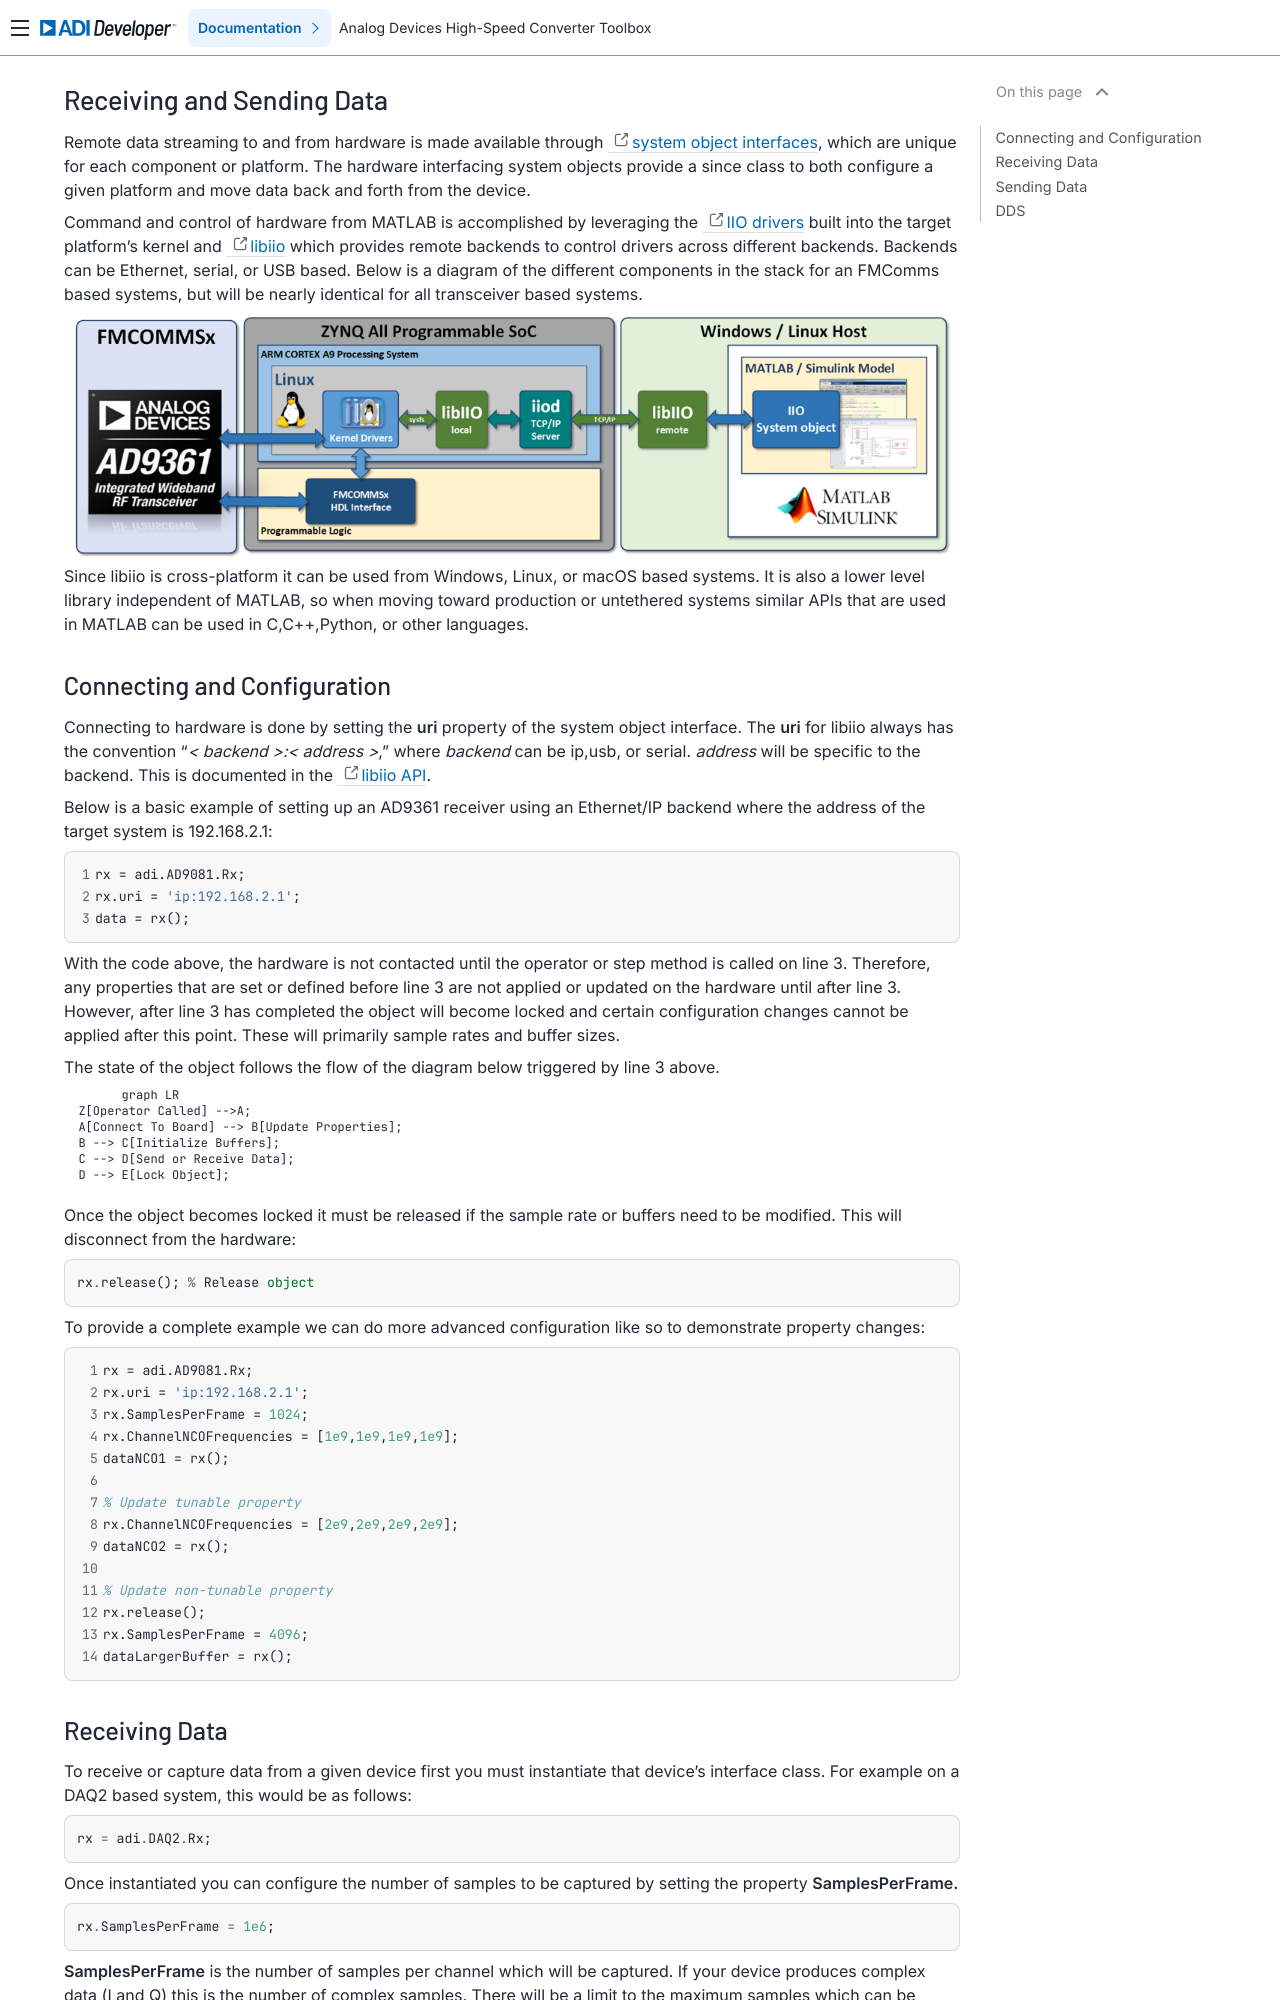

repository: analogdevicesinc/HighSpeedConverterToolbox · page: master/streaming.html · generator: sphinx


# Receiving and Sending Data

Remote data streaming to and from hardware is made available through [system object interfaces](https://www.mathworks.com/help/matlab/matlab_prog/what-are-system-objects.html), which are unique for each component or platform. The hardware interfacing system objects provide a since class to both configure a given platform and move data back and forth from the device.

Command and control of hardware from MATLAB is accomplished by leveraging the [IIO drivers](https://wiki.analog.com/software/linux/docs/iio/iio) built into the target platform's kernel and [libiio](https://wiki.analog.com/resources/tools-software/linux-software/libiio) which provides remote backends to control drivers across different backends. Backends can be Ethernet, serial, or USB based. Below is a diagram of the different components in the stack for an FMComms based systems, but will be nearly identical for all transceiver based systems.

![MATLAB libiio Stack](assets/MATLAB_libiio_Stack.png)

Since libiio is cross-platform it can be used from Windows, Linux, or macOS based systems. It is also a lower level library independent of MATLAB, so when moving toward production or untethered systems similar APIs that are used in MATLAB can be used in C,C++,Python, or other languages.

## Connecting and Configuration

Connecting to hardware is done by setting the **uri** property of the system object interface. The **uri** for libiio always has the convention "*< backend >:< address >*", where *backend* can be ip,usb, or serial. *address* will be specific to the backend. This is documented in the [libiio API](https://analogdevicesinc.github.io/libiio/master/libiio/group__Context.html#gafdcee40508700fa395370b6c636e16fe).

Below is a basic example of setting up an AD9361 receiver using an Ethernet/IP backend where the address of the target system is 192.168.2.1:
```linenums="1"
rx = adi.AD9081.Rx;
rx.uri = 'ip:192.168.2.1';
data = rx();
```
With the code above, the hardware is not contacted until the operator or step method is called on line 3. Therefore, any properties that are set or defined before line 3 are not applied or updated on the hardware until after line 3. However, after line 3 has completed the object will become locked and certain configuration changes cannot be applied after this point. These will primarily sample rates and buffer sizes.

The state of the object follows the flow of the diagram below triggered by line line 3 above.

``` mermaid
graph LR
  Z[Operator Called] -->A;
  A[Connect To Board] --> B[Update Properties];
  B --> C[Initialize Buffers];
  C --> D[Send or Receive Data];
  D --> E[Lock Object];
```
Once the object becomes locked it must be released if the sample rate or buffers need to be modified. This will disconnect from the hardware:
```
rx.release(); % Release object
```

To provide a complete example we can do more advanced configuration like so to demonstrate property changes:
```linenums="1"
rx = adi.AD9081.Rx;
rx.uri = 'ip:192.168.2.1';
rx.SamplesPerFrame = 1024;
rx.ChannelNCOFrequencies = [1e9,1e9,1e9,1e9];
dataNCO1 = rx();

% Update tunable property
rx.ChannelNCOFrequencies = [2e9,2e9,2e9,2e9];
dataNCO2 = rx();

% Update non-tunable property
rx.release();
rx.SamplesPerFrame = 4096;
dataLargerBuffer = rx();
```
